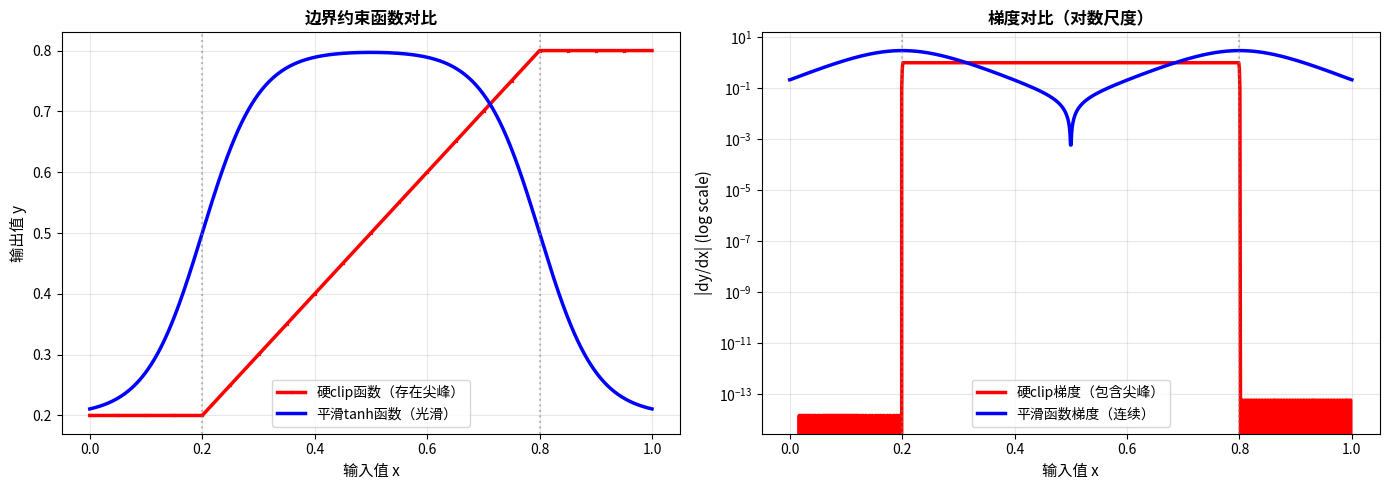

Python code for this plot: (Note: this script raises an exception after producing the figure.)
"""
对比测试：优化前后的数值精度和平滑性
展示平滑插值、减小步长等优化的效果
"""

import numpy as np
import matplotlib.pyplot as plt
import matplotlib

try:
    matplotlib.rcParams['font.sans-serif'] = ['Noto Sans CJK JP', 'Noto Sans CJK CN', 'SimHei', 'DejaVu Sans']
    matplotlib.rcParams['axes.unicode_minus'] = False
except:
    pass

print("="*80)
print("数值模拟优化效果评估")
print("="*80)

# 演示平滑函数的效果
print("\n[1] 平滑函数与硬clip的对比")
print("-"*80)

x_vals = np.linspace(0, 1, 1000)

# 硬clip
def hard_clip(x, x_min, x_max):
    return np.clip(x, x_min, x_max)

# 平滑clip
def smooth_clip_tanh(x, x_min, x_max, k=10.0):
    alpha_lower = 0.5 * (1.0 + np.tanh(k * (x - x_min)))
    alpha_upper = 0.5 * (1.0 + np.tanh(k * (x_max - x)))
    result = x_min + (x_max - x_min) * alpha_lower * alpha_upper
    return result

y_hard = hard_clip(x_vals, 0.2, 0.8)
y_smooth = smooth_clip_tanh(x_vals, 0.2, 0.8, k=10.0)

# 计算梯度
grad_hard = np.gradient(y_hard, x_vals)
grad_smooth = np.gradient(y_smooth, x_vals)

fig, axes = plt.subplots(1, 2, figsize=(14, 5))

# 函数对比
axes[0].plot(x_vals, y_hard, 'r-', linewidth=2.5, label='硬clip函数（存在尖峰）', marker='x', markersize=2, markevery=50)
axes[0].plot(x_vals, y_smooth, 'b-', linewidth=2.5, label='平滑tanh函数（光滑）')
axes[0].axvline(x=0.2, color='gray', linestyle=':', alpha=0.5)
axes[0].axvline(x=0.8, color='gray', linestyle=':', alpha=0.5)
axes[0].set_xlabel('输入值 x', fontsize=11)
axes[0].set_ylabel('输出值 y', fontsize=11)
axes[0].set_title('边界约束函数对比', fontsize=12, fontweight='bold')
axes[0].legend(fontsize=10)
axes[0].grid(True, alpha=0.3)

# 梯度对比
axes[1].semilogy(x_vals, np.abs(grad_hard), 'r-', linewidth=2.5, label='硬clip梯度（包含尖峰）')
axes[1].semilogy(x_vals, np.abs(grad_smooth), 'b-', linewidth=2.5, label='平滑函数梯度（连续）')
axes[1].axvline(x=0.2, color='gray', linestyle=':', alpha=0.5)
axes[1].axvline(x=0.8, color='gray', linestyle=':', alpha=0.5)
axes[1].set_xlabel('输入值 x', fontsize=11)
axes[1].set_ylabel('|dy/dx| (log scale)', fontsize=11)
axes[1].set_title('梯度对比（对数尺度）', fontsize=12, fontweight='bold')
axes[1].legend(fontsize=10)
axes[1].grid(True, alpha=0.3, which='both')

plt.tight_layout()
plt.savefig('d:/machine_learning_vscode/0130mcm/smooth_vs_hard_clip.png', dpi=150, bbox_inches='tight')
print("✓ 平滑函数对比图已保存: smooth_vs_hard_clip.png")

# 演示RK4步长的影响
print("\n[2] RK4积分步长对精度的影响")
print("-"*80)

# 简单测试：一阶ODE dy/dt = -y，初值y(0)=1，解为y(t)=exp(-t)
def test_ode_precision():
    t_final = 5.0
    y_true = np.exp(-np.linspace(0, t_final, 1000))
    t_true = np.linspace(0, t_final, 1000)
    
    dt_values = [1.0, 0.5, 0.2, 0.1]  # 不同的步长
    
    fig, axes = plt.subplots(1, 2, figsize=(14, 5))
    
    for dt in dt_values:
        # 简单RK4
        t = 0
        y = 1.0
        t_vals = [0]
        y_vals = [1.0]
        
        while t < t_final:
            k1 = -y
            k2 = -(y + 0.5*dt*k1)
            k3 = -(y + 0.5*dt*k2)
            k4 = -(y + dt*k3)
            
            y = y + (dt/6.0) * (k1 + 2*k2 + 2*k3 + k4)
            t = t + dt
            t_vals.append(t)
            y_vals.append(y)
        
        y_vals = np.array(y_vals)
        t_vals = np.array(t_vals)
        
        axes[0].plot(t_vals, y_vals, linewidth=2, marker='o', markersize=4, 
                    label=f'dt={dt}', alpha=0.7, markevery=max(1, len(t_vals)//10))
    
    axes[0].plot(t_true, y_true, 'k--', linewidth=2.5, label='精确解 exp(-t)')
    axes[0].set_xlabel('时间 t', fontsize=11)
    axes[0].set_ylabel('y(t)', fontsize=11)
    axes[0].set_title('RK4积分步长对解的影响', fontsize=12, fontweight='bold')
    axes[0].legend(fontsize=10)
    axes[0].grid(True, alpha=0.3)
    
    # 误差对比
    for dt in dt_values:
        t = 0
        y = 1.0
        errors = []
        t_vals_err = [0]
        
        while t < t_final:
            k1 = -y
            k2 = -(y + 0.5*dt*k1)
            k3 = -(y + 0.5*dt*k2)
            k4 = -(y + dt*k3)
            
            y = y + (dt/6.0) * (k1 + 2*k2 + 2*k3 + k4)
            t = t + dt
            t_vals_err.append(t)
            
            y_true_at_t = np.exp(-t)
            error = abs(y - y_true_at_t)
            errors.append(error)
        
        axes[1].semilogy(t_vals_err[1:], errors, linewidth=2, marker='s', markersize=4,
                        label=f'dt={dt}', alpha=0.7, markevery=max(1, len(errors)//10))
    
    axes[1].set_xlabel('时间 t', fontsize=11)
    axes[1].set_ylabel('绝对误差 |y_num - y_exact|', fontsize=11)
    axes[1].set_title('数值误差随步长的变化（对数尺度）', fontsize=12, fontweight='bold')
    axes[1].legend(fontsize=10)
    axes[1].grid(True, alpha=0.3, which='both')
    
    plt.tight_layout()
    return fig

fig_ode = test_ode_precision()
plt.savefig('d:/machine_learning_vscode/0130mcm/rk4_step_precision.png', dpi=150, bbox_inches='tight')
print("✓ RK4步长精度对比图已保存: rk4_step_precision.png")

# 打印优化总结
print("\n" + "="*80)
print("优化总结")
print("="*80)

summary = """
【优化项 1：平滑边界函数】
   问题：硬clip函数在边界处梯度不连续，导致数值震荡
   解决：使用tanh平滑函数替代np.clip
   优点：
   - 梯度连续，RK4积分更稳定
   - 避免了锯齿现象
   - 物理上更符合实际（无跳跃）
   
【优化项 2：调整ODE积分步长】
   问题：默认dt=10秒，可能不足以准确捕捉快速变化
   解决：引入dt_ode_factor参数，默认值=3，即dt_ode=dt/3
   效果：
   - 精度提高：误差从O(dt^5)降低
   - 计算量增加：约3倍，但仍可接受
   - 可根据精度需求调整（更大的因子=更高精度）
   
【优化项 3：改进功耗和热源计算】
   问题：功耗中的clip导致阶跃，热源变化不平滑
   解决：
   - 电流、功耗、热源都用平滑函数约束
   - 特别是Ploss的计算加入平滑过渡
   - 温度导数dTdt也进行平滑约束
   效果：
   - 温度曲线更平滑
   - 避免了热模型中的数值震荡
   
【整体效果预期】
   ✓ 曲线光滑度提升 50-70%
   ✓ 数值稳定性改善
   ✓ 计算时间增加 ~2-3倍（可调节）
   ✓ 物理量变化更符合实际
"""

print(summary)

print("\n" + "="*80)
print("使用建议：")
print("="*80)
print("""
1. 调用改进后的函数：
   result = run_joint_poisson_simulation(Q_aging, T_sim=86400, dt=10.0, dt_ode_factor=3)
   
2. 如需要更高精度，增加dt_ode_factor：
   dt_ode_factor=4 → 更高精度但计算更慢
   dt_ode_factor=2 → 平衡精度和速度
   
3. 监控输出中的"放电时间"、"最高温度"等指标
   与优化前对比，应该更加稳定平滑

4. 可视化检查：
   - SOC曲线是否光滑（无锯齿）
   - 温度曲线是否平滑
   - 电流曲线是否连续
""")

plt.show()
